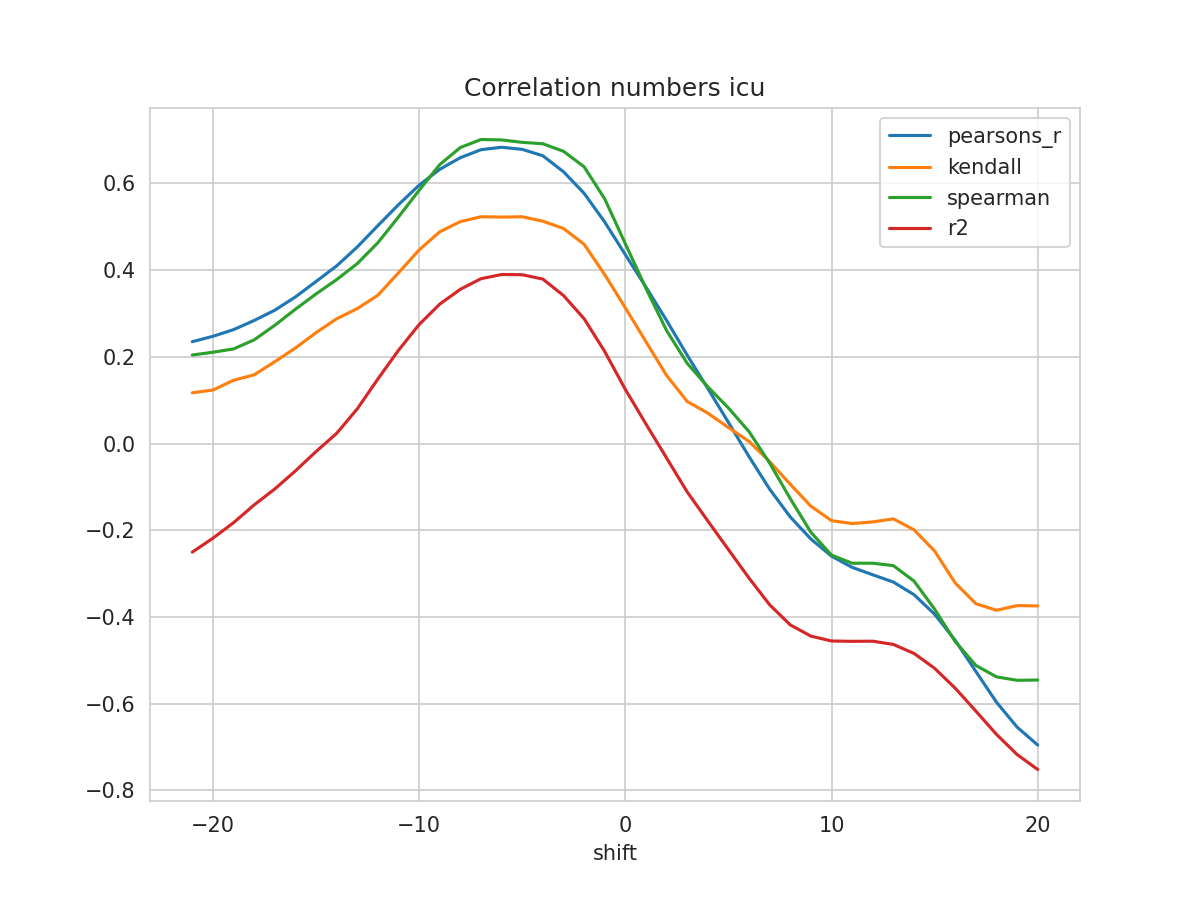

Values plotted in this chart, from the file beside it:
shift, N, pearsons_r, kendall, spearman, mse, explained_variance_score, r2, rmse
-21, 61, 0.2348, 0.1169, 0.204, 0.06786, -0.08446, -0.2504, 0.2605
-20, 62, 0.2472, 0.1233, 0.2105, 0.06614, -0.06578, -0.2184, 0.2572
-19, 63, 0.2625, 0.1458, 0.2181, 0.06434, -0.04353, -0.1826, 0.2537
-18, 64, 0.2836, 0.1583, 0.239, 0.06243, -0.01463, -0.1416, 0.2499
-17, 65, 0.3073, 0.1886, 0.2725, 0.0605, 0.01502, -0.1049, 0.246
-16, 66, 0.3379, 0.2201, 0.3095, 0.05848, 0.0511, -0.06325, 0.2418
-15, 67, 0.3735, 0.2556, 0.3448, 0.05619, 0.09212, -0.01855, 0.2371
-14, 68, 0.4095, 0.2875, 0.3779, 0.05364, 0.1334, 0.0234, 0.2316
-13, 69, 0.4531, 0.311, 0.4148, 0.05058, 0.1854, 0.07981, 0.2249
-12, 70, 0.5023, 0.3418, 0.463, 0.0473, 0.2449, 0.1487, 0.2175
-11, 71, 0.5506, 0.3936, 0.5224, 0.04409, 0.3021, 0.2149, 0.21
-10, 72, 0.5956, 0.4462, 0.5838, 0.04111, 0.3545, 0.2742, 0.2028
-9, 73, 0.6322, 0.4882, 0.6431, 0.03871, 0.3968, 0.3213, 0.1967
-8, 74, 0.659, 0.5116, 0.6824, 0.03684, 0.4281, 0.3556, 0.1919
-7, 75, 0.6774, 0.5228, 0.7009, 0.03551, 0.4496, 0.38, 0.1884
-6, 75, 0.6831, 0.5221, 0.6999, 0.03529, 0.4556, 0.3897, 0.1878
-5, 75, 0.6782, 0.5228, 0.6944, 0.03581, 0.4493, 0.3892, 0.1892
-4, 75, 0.6634, 0.5126, 0.6911, 0.03689, 0.4316, 0.3791, 0.1921
-3, 75, 0.6267, 0.4958, 0.6738, 0.03959, 0.3892, 0.3413, 0.199
-2, 75, 0.577, 0.4594, 0.6381, 0.04311, 0.3328, 0.2879, 0.2076
-1, 75, 0.5107, 0.3895, 0.5641, 0.04764, 0.2578, 0.2122, 0.2183
0, 75, 0.4356, 0.313, 0.4607, 0.05281, 0.1726, 0.1248, 0.2298
1, 74, 0.3607, 0.2348, 0.3578, 0.05827, 0.0903, 0.04503, 0.2414
2, 73, 0.2839, 0.1571, 0.2607, 0.06374, 0.009031, -0.03328, 0.2525
3, 72, 0.2037, 0.09698, 0.185, 0.06914, -0.07168, -0.1116, 0.2629
4, 71, 0.1269, 0.07005, 0.1308, 0.07412, -0.1424, -0.1784, 0.2722
5, 70, 0.04868, 0.03689, 0.08196, 0.07913, -0.2118, -0.2446, 0.2813
6, 69, -0.03017, 0.004747, 0.02737, 0.08411, -0.2798, -0.3103, 0.29
7, 68, -0.1052, -0.04178, -0.04519, 0.08879, -0.3427, -0.3718, 0.298
8, 67, -0.1693, -0.09391, -0.1271, 0.0927, -0.3909, -0.4182, 0.3045
9, 66, -0.2202, -0.1445, -0.2047, 0.09546, -0.4195, -0.4441, 0.309
10, 65, -0.2597, -0.1778, -0.2573, 0.09739, -0.4335, -0.4553, 0.3121
11, 64, -0.2855, -0.1846, -0.276, 0.09881, -0.4371, -0.4561, 0.3143
12, 63, -0.3026, -0.1808, -0.276, 0.1003, -0.4391, -0.4558, 0.3167
13, 62, -0.3195, -0.1738, -0.2816, 0.1024, -0.4481, -0.4632, 0.32
14, 61, -0.3485, -0.199, -0.3171, 0.1055, -0.4701, -0.4839, 0.3249
15, 60, -0.3936, -0.2479, -0.382, 0.1098, -0.506, -0.5183, 0.3313
16, 59, -0.4539, -0.3217, -0.4567, 0.115, -0.5537, -0.5642, 0.3391
17, 58, -0.5255, -0.3692, -0.5117, 0.1208, -0.6085, -0.6169, 0.3476
18, 57, -0.5965, -0.3845, -0.538, 0.1269, -0.664, -0.6706, 0.3562
19, 56, -0.6539, -0.3737, -0.5459, 0.1324, -0.7119, -0.7171, 0.3638
20, 55, -0.6952, -0.3745, -0.5453, 0.1369, -0.7474, -0.7516, 0.37
